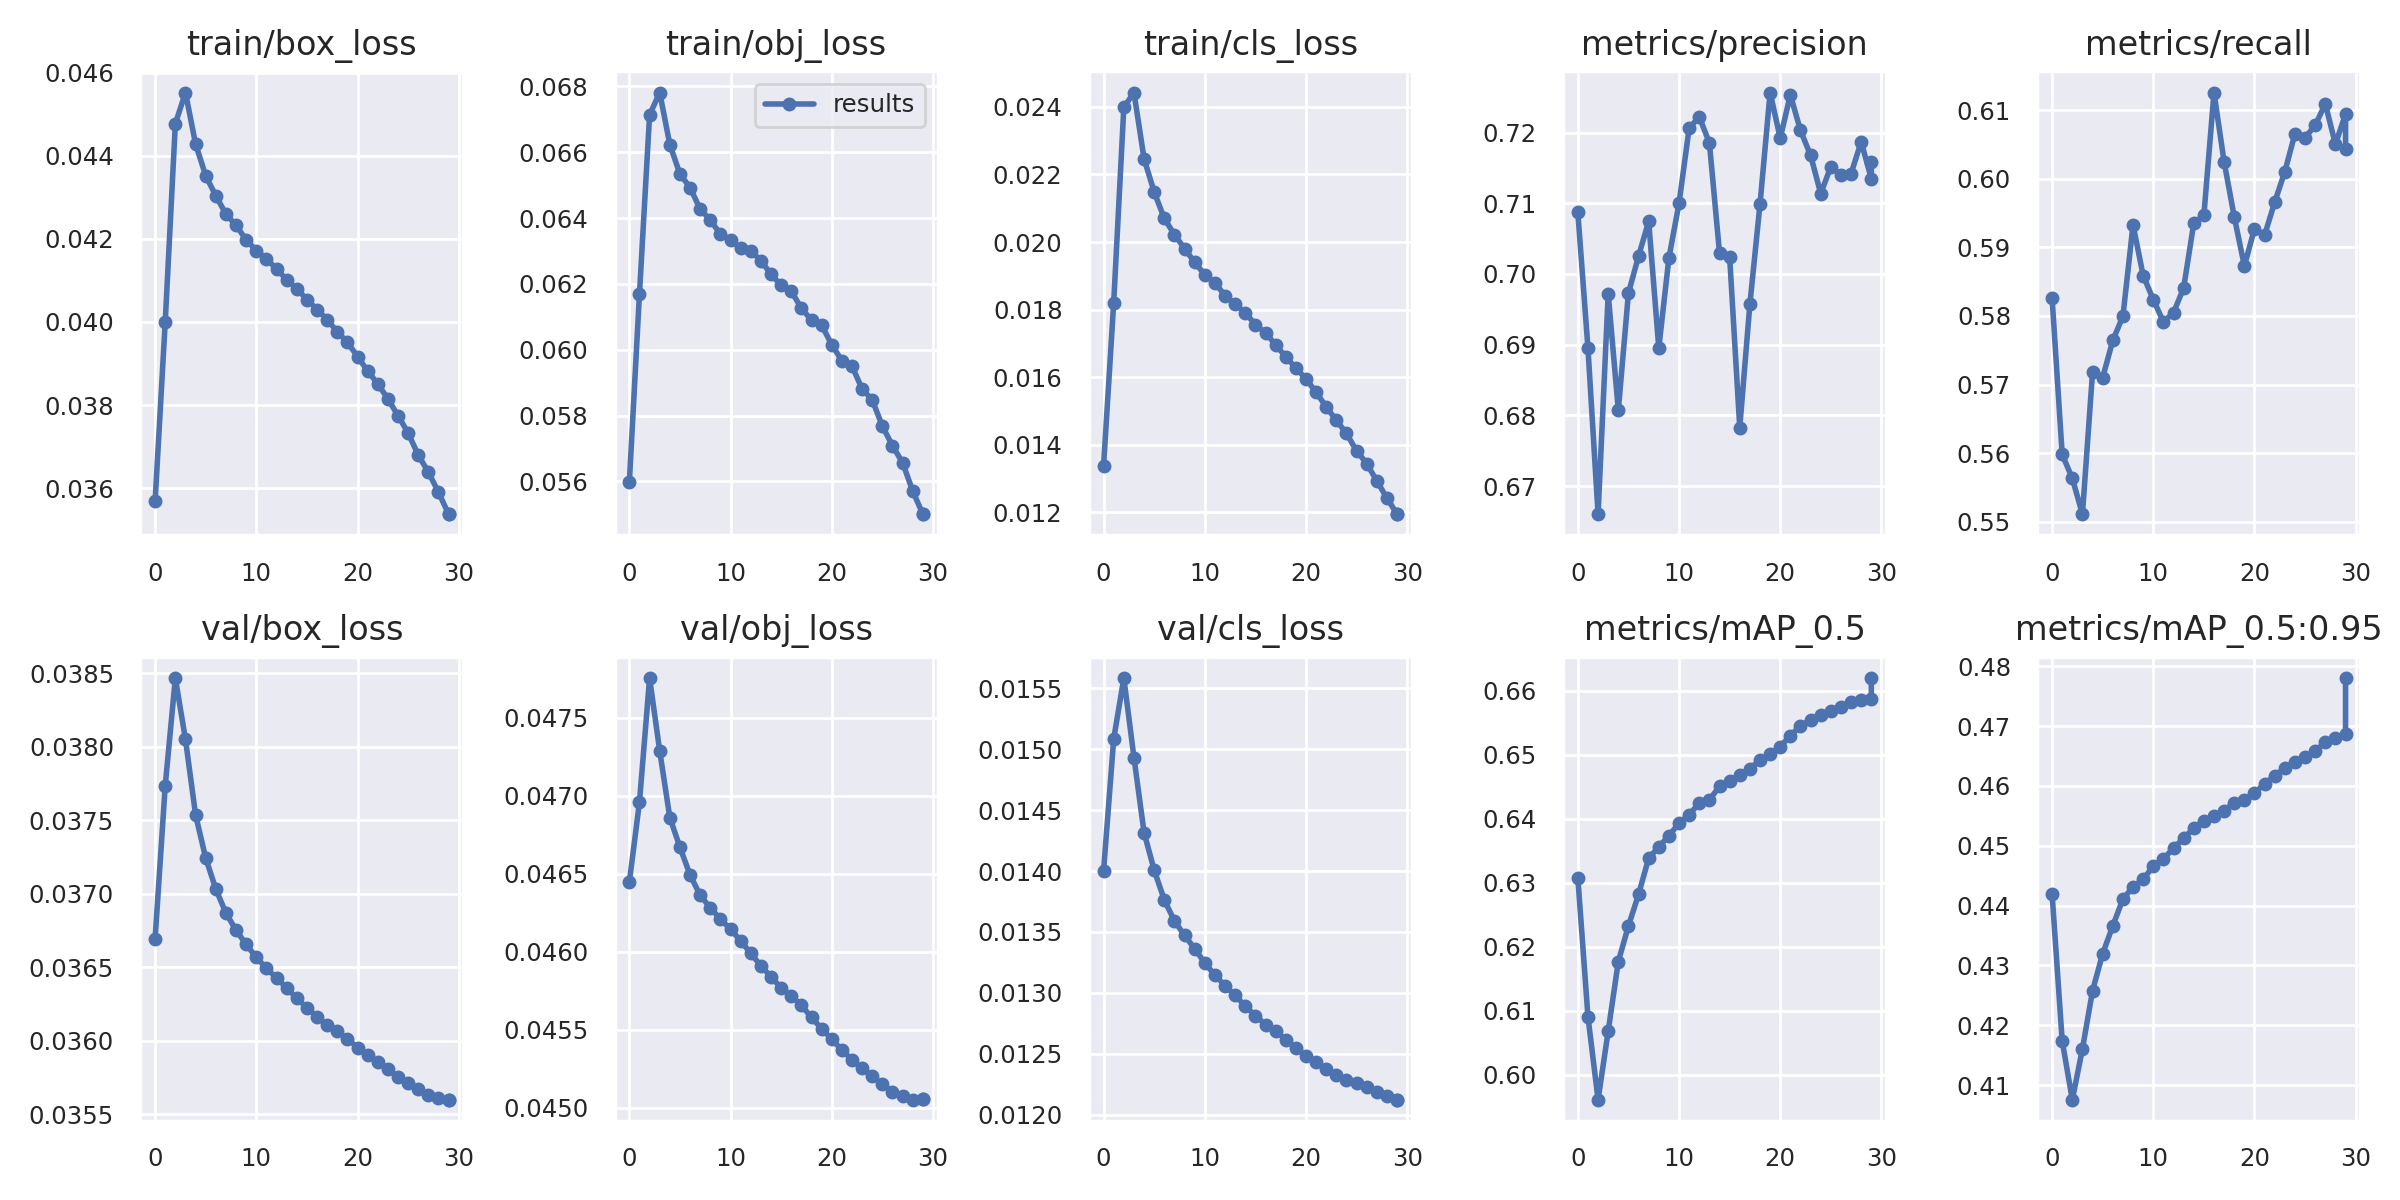

Data behind this chart, as committed beside it:
epoch, train/box_loss, train/obj_loss, train/cls_loss, metrics/precision, metrics/recall, metrics/mAP_0.5, metrics/mAP_0.5:0.95, val/box_loss, val/obj_loss, val/cls_loss, x/lr0, x/lr1, x/lr2
0, 0.03569, 0.05598, 0.01338, 0.7087, 0.5827, 0.6308, 0.442, 0.03669, 0.04645, 0.014, 0.003333, 0.003333, 0.07
1, 0.04, 0.0617, 0.01821, 0.6895, 0.5598, 0.6091, 0.4174, 0.03774, 0.04696, 0.01508, 0.006446, 0.006446, 0.03978
2, 0.04477, 0.06713, 0.02399, 0.666, 0.5563, 0.5961, 0.4076, 0.03847, 0.04775, 0.01558, 0.00934, 0.00934, 0.009344
3, 0.04552, 0.06781, 0.02443, 0.6972, 0.5511, 0.6068, 0.4161, 0.03805, 0.04729, 0.01493, 0.00901, 0.00901, 0.00901
4, 0.04428, 0.06623, 0.02246, 0.6807, 0.5718, 0.6177, 0.4258, 0.03754, 0.04686, 0.01431, 0.00901, 0.00901, 0.00901
5, 0.04352, 0.06534, 0.02148, 0.6973, 0.571, 0.6232, 0.432, 0.03724, 0.04667, 0.01401, 0.00868, 0.00868, 0.00868
6, 0.04304, 0.06492, 0.0207, 0.7025, 0.5764, 0.6282, 0.4366, 0.03703, 0.04649, 0.01376, 0.00835, 0.00835, 0.00835
7, 0.0426, 0.06427, 0.02022, 0.7075, 0.5799, 0.6338, 0.4411, 0.03687, 0.04636, 0.01359, 0.00802, 0.00802, 0.00802
8, 0.04233, 0.06394, 0.01981, 0.6895, 0.5933, 0.6356, 0.4431, 0.03675, 0.04628, 0.01347, 0.00769, 0.00769, 0.00769
9, 0.04197, 0.0635, 0.0194, 0.7023, 0.5859, 0.6373, 0.4444, 0.03666, 0.04621, 0.01336, 0.00736, 0.00736, 0.00736
10, 0.04172, 0.06334, 0.01903, 0.71, 0.5824, 0.6393, 0.4466, 0.03657, 0.04614, 0.01325, 0.00703, 0.00703, 0.00703
11, 0.04152, 0.06308, 0.01879, 0.7206, 0.5791, 0.6406, 0.4477, 0.03649, 0.04607, 0.01315, 0.0067, 0.0067, 0.0067
12, 0.04128, 0.06301, 0.01841, 0.7222, 0.5805, 0.6424, 0.4496, 0.03643, 0.04599, 0.01306, 0.00637, 0.00637, 0.00637
13, 0.04102, 0.0627, 0.01817, 0.7185, 0.5841, 0.643, 0.4512, 0.03636, 0.04591, 0.01298, 0.00604, 0.00604, 0.00604
14, 0.0408, 0.0623, 0.0179, 0.703, 0.5935, 0.645, 0.453, 0.03629, 0.04584, 0.01289, 0.00571, 0.00571, 0.00571
15, 0.04054, 0.06196, 0.01756, 0.7025, 0.5947, 0.6458, 0.4542, 0.03623, 0.04577, 0.01281, 0.00538, 0.00538, 0.00538
16, 0.0403, 0.06178, 0.01731, 0.6783, 0.6126, 0.6469, 0.4549, 0.03616, 0.04572, 0.01274, 0.00505, 0.00505, 0.00505
17, 0.04006, 0.06126, 0.01696, 0.6957, 0.6025, 0.6478, 0.4558, 0.03611, 0.04566, 0.01269, 0.00472, 0.00472, 0.00472
18, 0.03976, 0.0609, 0.0166, 0.7098, 0.5945, 0.6491, 0.4572, 0.03606, 0.04558, 0.01262, 0.00439, 0.00439, 0.00439
19, 0.03951, 0.06075, 0.01627, 0.7257, 0.5873, 0.6501, 0.4577, 0.03601, 0.04551, 0.01255, 0.00406, 0.00406, 0.00406
20, 0.03917, 0.06015, 0.01595, 0.7192, 0.5927, 0.6513, 0.4588, 0.03596, 0.04544, 0.01249, 0.00373, 0.00373, 0.00373
21, 0.03882, 0.05967, 0.01555, 0.7253, 0.5918, 0.6529, 0.4603, 0.0359, 0.04537, 0.01243, 0.0034, 0.0034, 0.0034
22, 0.03851, 0.0595, 0.01512, 0.7203, 0.5966, 0.6545, 0.4617, 0.03586, 0.04531, 0.01238, 0.00307, 0.00307, 0.00307
23, 0.03815, 0.05881, 0.01472, 0.7168, 0.601, 0.6554, 0.463, 0.03581, 0.04525, 0.01233, 0.00274, 0.00274, 0.00274
24, 0.03775, 0.05848, 0.01433, 0.7114, 0.6066, 0.6562, 0.464, 0.03576, 0.0452, 0.01229, 0.00241, 0.00241, 0.00241
25, 0.03733, 0.05768, 0.01382, 0.7152, 0.606, 0.6569, 0.4648, 0.03571, 0.04515, 0.01226, 0.00208, 0.00208, 0.00208
26, 0.0368, 0.05708, 0.01344, 0.714, 0.6078, 0.6574, 0.4658, 0.03567, 0.0451, 0.01223, 0.00175, 0.00175, 0.00175
27, 0.03639, 0.05657, 0.01292, 0.7142, 0.6109, 0.6583, 0.4673, 0.03564, 0.04508, 0.01219, 0.00142, 0.00142, 0.00142
28, 0.0359, 0.05571, 0.01242, 0.7187, 0.605, 0.6585, 0.4681, 0.03561, 0.04505, 0.01216, 0.00109, 0.00109, 0.00109
29, 0.03537, 0.05501, 0.01194, 0.7135, 0.6094, 0.6587, 0.4686, 0.0356, 0.04505, 0.01212, 0.00076, 0.00076, 0.00076
29, 0.03537, 0.05501, 0.01194, 0.7159, 0.6043, 0.662, 0.478, 0.0356, 0.04505, 0.01212, 0.00076, 0.00076, 0.00076
